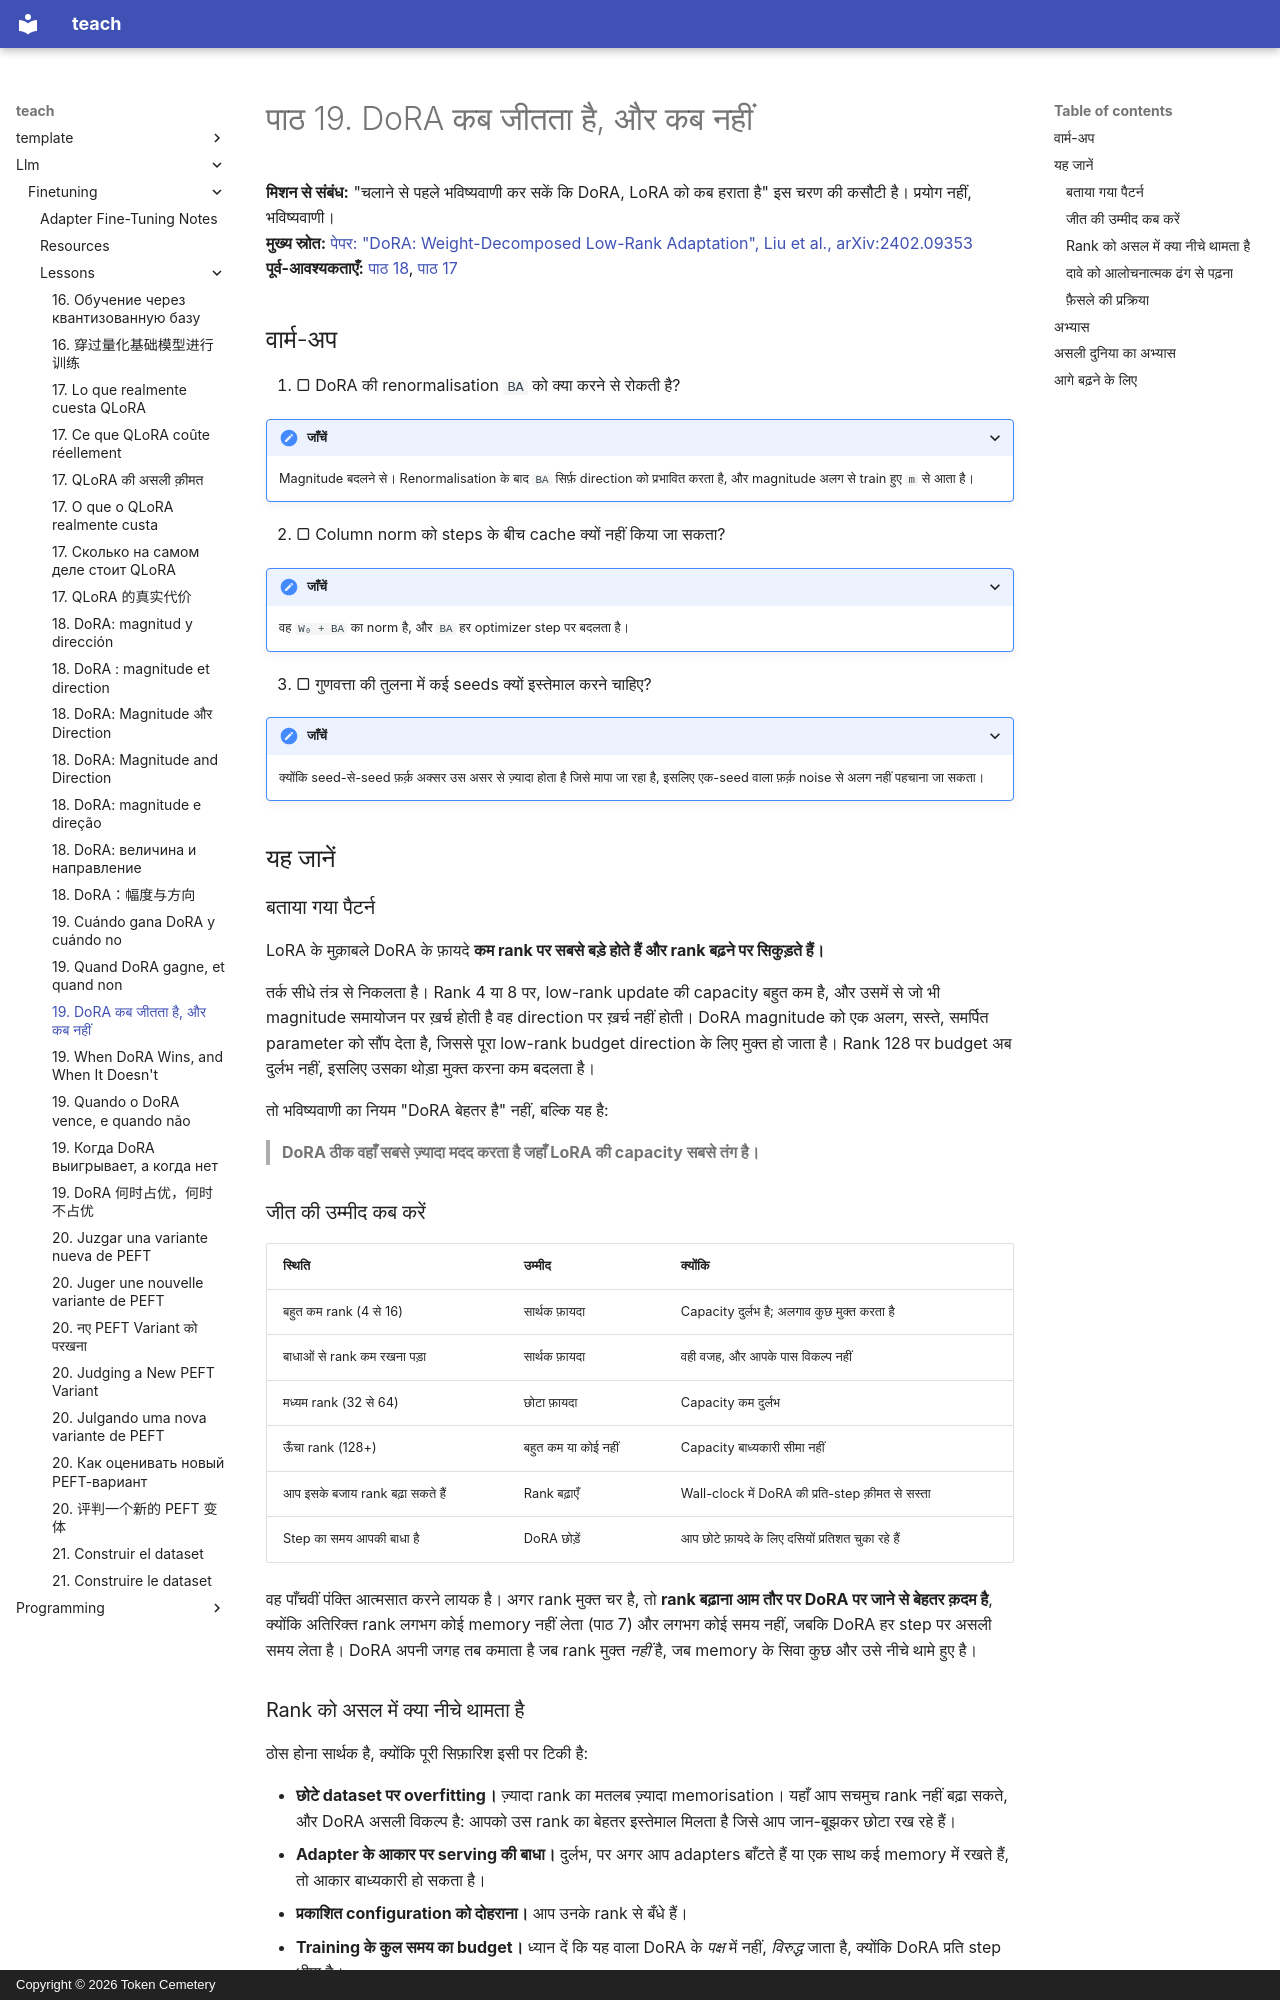

repository: TokenCemetery/teach · page: llm/finetuning/lessons/0019-when-dora-wins.hi/index.html · generator: mkdocs · copyright: Copyright © 2026 Token Cemetery

---
title: "19. DoRA कब जीतता है, और कब नहीं"
description: "चलाने से पहले जीत की भविष्यवाणी करना"
type: lesson
---

# पाठ 19. DoRA कब जीतता है, और कब नहीं

**मिशन से संबंध:** "चलाने से पहले भविष्यवाणी कर सकें कि DoRA, LoRA को कब हराता है" इस चरण की कसौटी है। प्रयोग नहीं, भविष्यवाणी।
**मुख्य स्रोत:** [पेपर: "DoRA: Weight-Decomposed Low-Rank Adaptation", Liu et al., arXiv:2402.09353](https://arxiv.org/abs/2402.09353)
**पूर्व-आवश्यकताएँ:** [पाठ 18](0018-dora-magnitude-and-direction.md), [पाठ 17](0017-what-qlora-costs.md)

## वार्म-अप

1. ▢ DoRA की renormalisation `BA` को क्या करने से रोकती है?

<details markdown="1"><summary>जाँचें</summary>

Magnitude बदलने से। Renormalisation के बाद `BA` सिर्फ़ direction को प्रभावित करता है, और magnitude अलग से train हुए `m` से आता है।

</details>

2. ▢ Column norm को steps के बीच cache क्यों नहीं किया जा सकता?

<details markdown="1"><summary>जाँचें</summary>

वह `W₀ + BA` का norm है, और `BA` हर optimizer step पर बदलता है।

</details>

3. ▢ गुणवत्ता की तुलना में कई seeds क्यों इस्तेमाल करने चाहिए?

<details markdown="1"><summary>जाँचें</summary>

क्योंकि seed-से-seed फ़र्क़ अक्सर उस असर से ज़्यादा होता है जिसे मापा जा रहा है, इसलिए एक-seed वाला फ़र्क़ noise से अलग नहीं पहचाना जा सकता।

</details>

## यह जानें

### बताया गया पैटर्न

LoRA के मुक़ाबले DoRA के फ़ायदे **कम rank पर सबसे बड़े होते हैं और rank बढ़ने पर सिकुड़ते हैं।**

तर्क सीधे तंत्र से निकलता है। Rank 4 या 8 पर, low-rank update की capacity बहुत कम है, और उसमें से जो भी magnitude समायोजन पर ख़र्च होती है वह direction पर ख़र्च नहीं होती। DoRA magnitude को एक अलग, सस्ते, समर्पित parameter को सौंप देता है, जिससे पूरा low-rank budget direction के लिए मुक्त हो जाता है। Rank 128 पर budget अब दुर्लभ नहीं, इसलिए उसका थोड़ा मुक्त करना कम बदलता है।

तो भविष्यवाणी का नियम "DoRA बेहतर है" नहीं, बल्कि यह है:

> **DoRA ठीक वहाँ सबसे ज़्यादा मदद करता है जहाँ LoRA की capacity सबसे तंग है।**

### जीत की उम्मीद कब करें

| स्थिति | उम्मीद | क्योंकि |
|---|---|---|
| बहुत कम rank (4 से 16) | सार्थक फ़ायदा | Capacity दुर्लभ है; अलगाव कुछ मुक्त करता है |
| बाधाओं से rank कम रखना पड़ा | सार्थक फ़ायदा | वही वजह, और आपके पास विकल्प नहीं |
| मध्यम rank (32 से 64) | छोटा फ़ायदा | Capacity कम दुर्लभ |
| ऊँचा rank (128+) | बहुत कम या कोई नहीं | Capacity बाध्यकारी सीमा नहीं |
| आप इसके बजाय rank बढ़ा सकते हैं | Rank बढ़ाएँ | Wall-clock में DoRA की प्रति-step क़ीमत से सस्ता |
| Step का समय आपकी बाधा है | DoRA छोड़ें | आप छोटे फ़ायदे के लिए दसियों प्रतिशत चुका रहे हैं |

वह पाँचवीं पंक्ति आत्मसात करने लायक है। अगर rank मुक्त चर है, तो **rank बढ़ाना आम तौर पर DoRA पर जाने से बेहतर क़दम है**, क्योंकि अतिरिक्त rank लगभग कोई memory नहीं लेता (पाठ 7) और लगभग कोई समय नहीं, जबकि DoRA हर step पर असली समय लेता है। DoRA अपनी जगह तब कमाता है जब rank मुक्त *नहीं* है, जब memory के सिवा कुछ और उसे नीचे थामे हुए है।

### Rank को असल में क्या नीचे थामता है

ठोस होना सार्थक है, क्योंकि पूरी सिफ़ारिश इसी पर टिकी है:

- **छोटे dataset पर overfitting।** ज़्यादा rank का मतलब ज़्यादा memorisation। यहाँ आप सचमुच rank नहीं बढ़ा सकते, और DoRA असली विकल्प है: आपको उस rank का बेहतर इस्तेमाल मिलता है जिसे आप जान-बूझकर छोटा रख रहे हैं।
- **Adapter के आकार पर serving की बाधा।** दुर्लभ, पर अगर आप adapters बाँटते हैं या एक साथ कई memory में रखते हैं, तो आकार बाध्यकारी हो सकता है।
- **प्रकाशित configuration को दोहराना।** आप उनके rank से बँधे हैं।
- **Training के कुल समय का budget।** ध्यान दें कि यह वाला DoRA के *पक्ष* में नहीं, *विरुद्ध* जाता है, क्योंकि DoRA प्रति step धीमा है।

अगर इनमें से कुछ लागू नहीं होता, तो rank मुक्त है, और सरल क़दम उपलब्ध है।
